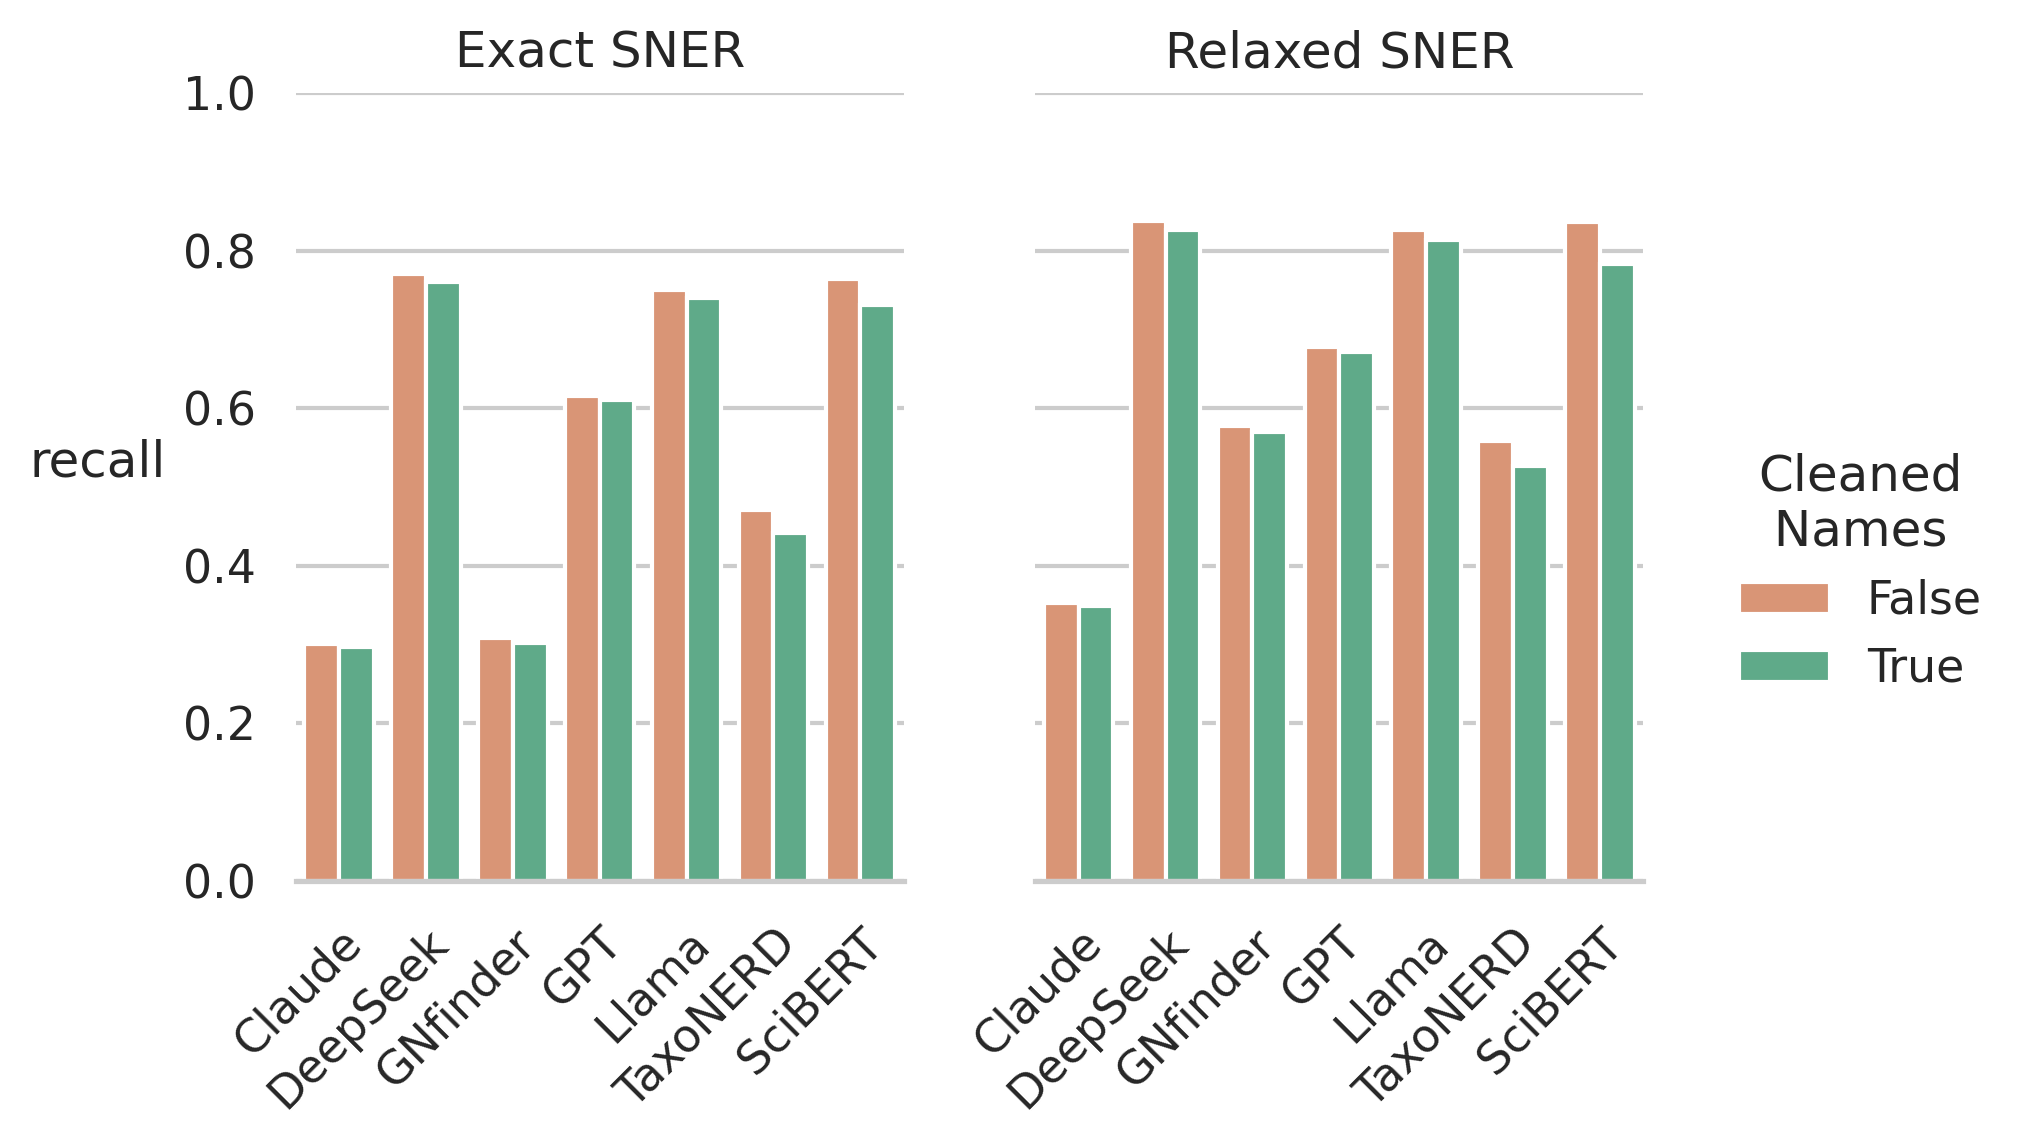

Values plotted in this chart, from the file beside it:
, recall, class, Model, NS
36, 0.3002, Exact SNER, Claude, False
37, 0.3521, Relaxed SNER, Claude, False
78, 0.2969, Exact SNER, Claude, True
79, 0.3485, Relaxed SNER, Claude, True
6, 0.7697, Exact SNER, DeepSeek, False
7, 0.837, Relaxed SNER, DeepSeek, False
54, 0.7601, Exact SNER, DeepSeek, True
55, 0.8267, Relaxed SNER, DeepSeek, True
24, 0.3078, Exact SNER, GNfinder, False
25, 0.5778, Relaxed SNER, GNfinder, False
30, 0.3017, Exact SNER, GNfinder, True
31, 0.57, Relaxed SNER, GNfinder, True
84, 0.6155, Exact SNER, GPT, False
85, 0.6772, Relaxed SNER, GPT, False
12, 0.61, Exact SNER, GPT, True
13, 0.6713, Relaxed SNER, GPT, True
90, 0.7503, Exact SNER, Llama, False
91, 0.8255, Relaxed SNER, Llama, False
48, 0.7395, Exact SNER, Llama, True
49, 0.8139, Relaxed SNER, Llama, True
0, 0.4703, Exact SNER, TaxoNERD, False
1, 0.5582, Relaxed SNER, TaxoNERD, False
72, 0.4415, Exact SNER, TaxoNERD, True
73, 0.5269, Relaxed SNER, TaxoNERD, True
42, 0.764, Exact SNER, SciBERT, False
43, 0.8366, Relaxed SNER, SciBERT, False
18, 0.7308, Exact SNER, SciBERT, True
19, 0.7831, Relaxed SNER, SciBERT, True
